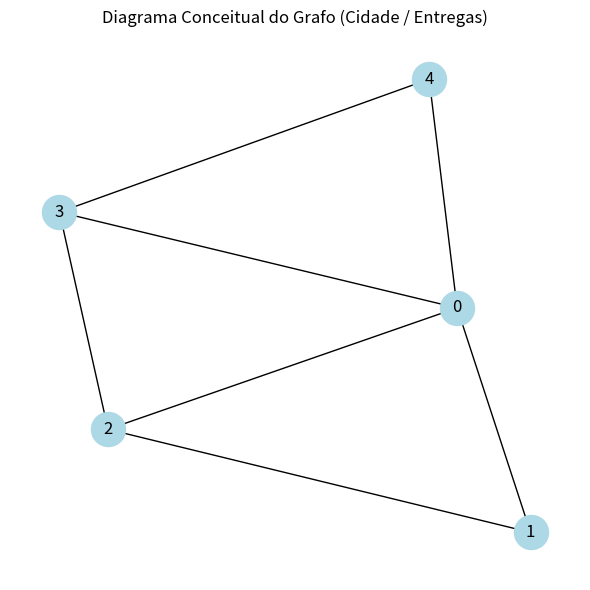

Here is the Python script that generated this plot:
# scripts/generate_diagram.py
import networkx as nx
import matplotlib.pyplot as plt
import os

os.makedirs("outputs", exist_ok=True)

# Exemplo conceitual: nó 0 = restaurante, 1..4 = clientes
G = nx.Graph()
edges = [
    (0,1), (0,2), (0,3), (0,4),
    (1,2), (2,3), (3,4)
]
G.add_edges_from(edges)

pos = nx.spring_layout(G, seed=42)  # layout bonito e reproduzível
plt.figure(figsize=(6,6))
nx.draw_networkx_nodes(G, pos, node_color='lightblue', node_size=600)
nx.draw_networkx_edges(G, pos)
nx.draw_networkx_labels(G, pos, font_size=12)
plt.title("Diagrama Conceitual do Grafo (Cidade / Entregas)")
plt.axis('off')
plt.tight_layout()
plt.savefig("outputs/diagrama_grafo_conceitual.png", dpi=150)
plt.close()

print("Gerado: outputs/diagrama_grafo_conceitual.png")
